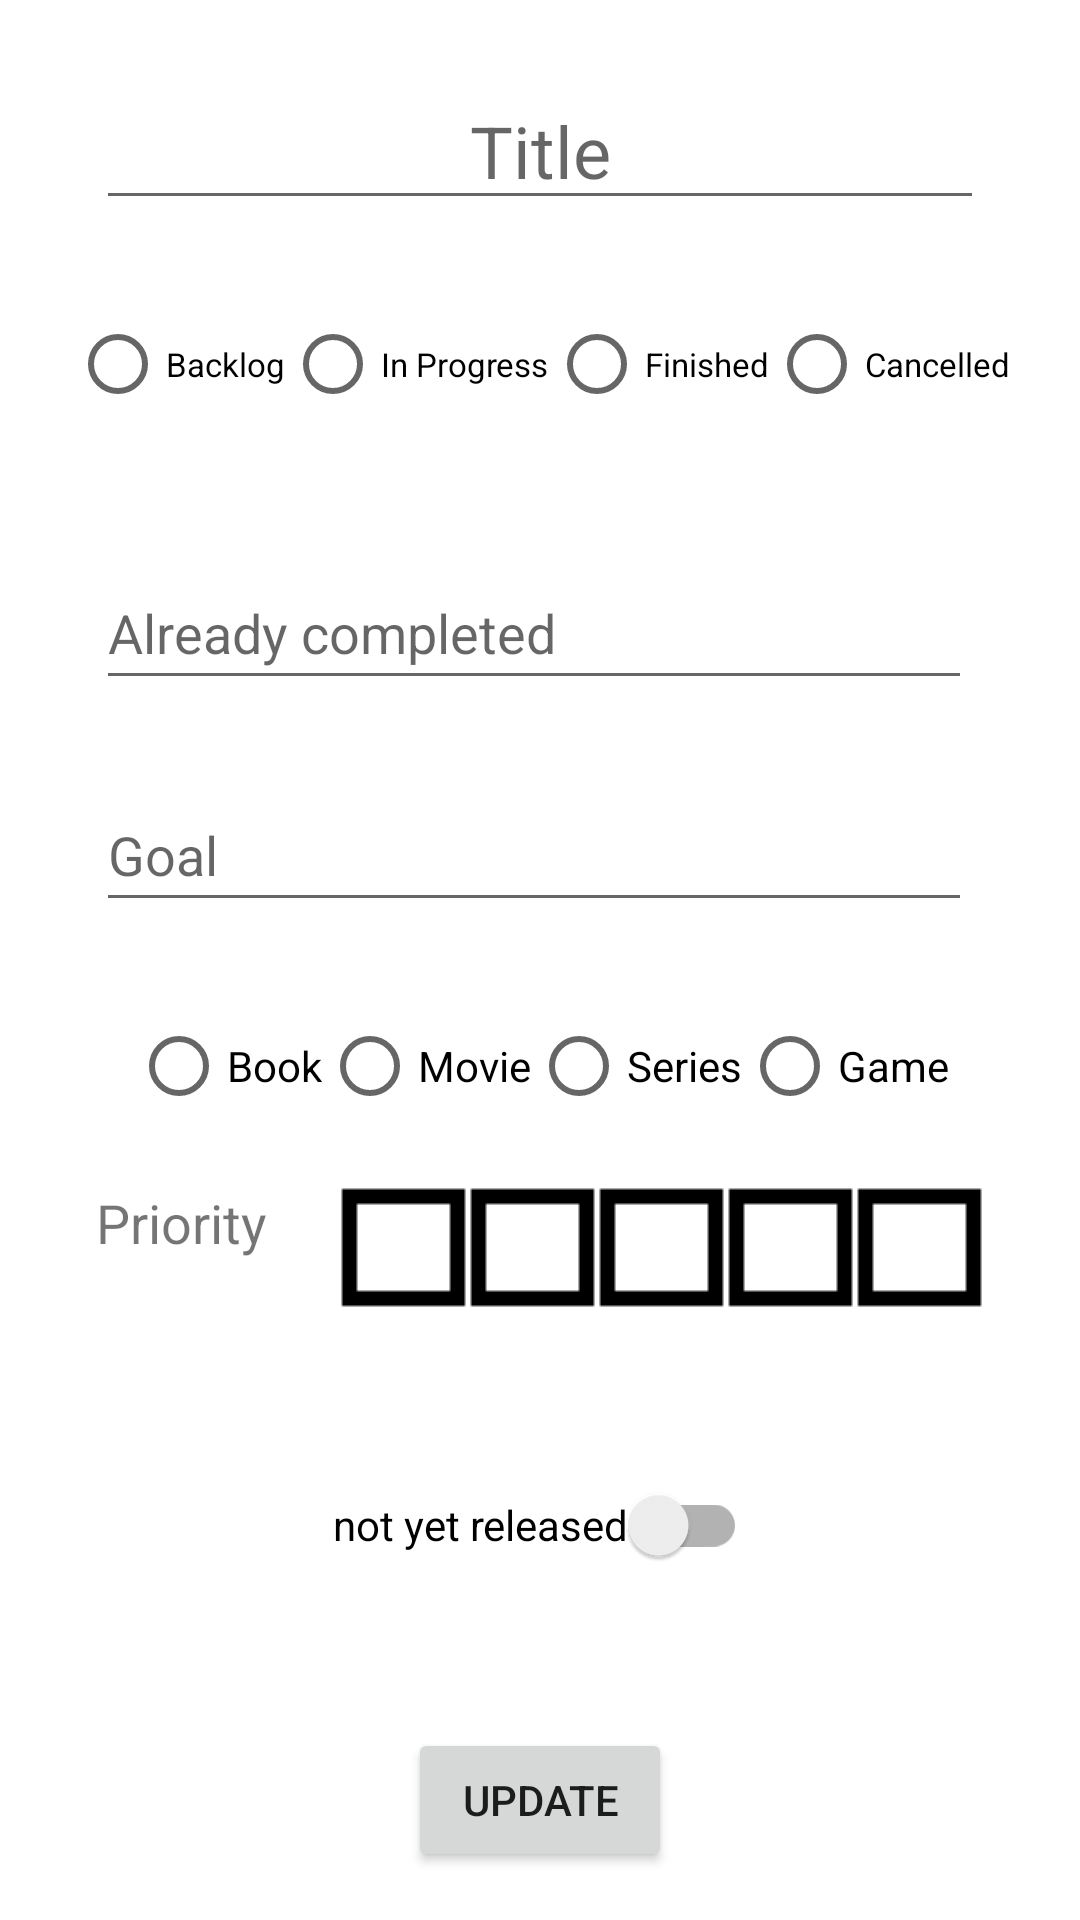

Layout XML and referenced resources for this Android screen:
<!-- AndroidManifest.xml: application theme Theme.Trackflix -->
<!-- res/layout/fragment_update.xml -->
<?xml version="1.0" encoding="utf-8"?>
<androidx.constraintlayout.widget.ConstraintLayout xmlns:android="http://schemas.android.com/apk/res/android"
    xmlns:app="http://schemas.android.com/apk/res-auto"
    xmlns:tools="http://schemas.android.com/tools"
    android:layout_width="match_parent"
    android:layout_height="match_parent"
    tools:context=".fragments.update.UpdateFragment">

    <EditText
        android:id="@+id/trackableTitle"
        android:layout_width="match_parent"
        android:layout_height="wrap_content"
        android:layout_marginStart="32dp"
        android:layout_marginTop="24dp"
        android:layout_marginEnd="32dp"
        android:ems="10"
        android:hint="@string/title"
        android:importantForAutofill="no"
        android:inputType="text"
        android:minHeight="48dp"
        android:textAlignment="center"
        android:textSize="24sp"
        app:layout_constraintEnd_toEndOf="parent"
        app:layout_constraintStart_toStartOf="parent"
        app:layout_constraintTop_toTopOf="parent" />

    <RadioGroup
        android:id="@+id/trackableProgressionState"
        android:layout_width="wrap_content"
        android:layout_height="wrap_content"
        android:layout_marginStart="32dp"
        android:layout_marginTop="24dp"
        android:layout_marginEnd="32dp"
        android:orientation="horizontal"
        app:layout_constraintEnd_toEndOf="parent"
        app:layout_constraintStart_toStartOf="parent"
        app:layout_constraintTop_toBottomOf="@+id/trackableTitle">

        <RadioButton
            android:id="@+id/backlog"
            android:layout_width="match_parent"
            android:layout_height="match_parent"
            android:text="@string/backlog"
            android:textSize="11sp"/>

        <RadioButton
            android:id="@+id/inProgress"
            android:layout_width="match_parent"
            android:layout_height="match_parent"
            android:text="@string/inProgress"
            android:textSize="11sp"/>

        <RadioButton
            android:id="@+id/finished"
            android:layout_width="match_parent"
            android:layout_height="match_parent"
            android:text="@string/finished"
            android:textSize="11sp"/>

        <RadioButton
            android:id="@+id/cancelled"
            android:layout_width="match_parent"
            android:layout_height="match_parent"
            android:text="@string/cancelled"
            android:textSize="11sp"/>

    </RadioGroup>

    <LinearLayout
        android:id="@+id/lLWatched"
        android:layout_width="match_parent"
        android:layout_height="wrap_content"
        android:layout_marginStart="32dp"
        android:layout_marginTop="24dp"
        android:layout_marginEnd="32dp"
        android:orientation="horizontal"
        app:layout_constraintEnd_toEndOf="parent"
        app:layout_constraintStart_toStartOf="parent"
        app:layout_constraintTop_toBottomOf="@+id/trackableProgressionState">

        <EditText
            android:id="@+id/trackableCompleted"
            android:layout_width="wrap_content"
            android:layout_height="wrap_content"
            android:layout_marginTop="16dp"
            android:layout_marginEnd="4dp"
            android:layout_weight="1"
            android:ems="10"
            android:hint="@string/watched"
            android:importantForAutofill="no"
            android:inputType="number"
            android:minHeight="48dp" />

        <TextView
            android:id="@+id/tVWatchedType"
            android:layout_width="wrap_content"
            android:layout_height="wrap_content"
            android:layout_marginTop="16dp"
            android:minHeight="48dp"
            android:text=""
            android:textSize="18sp" />
    </LinearLayout>

    <LinearLayout
        android:id="@+id/lLGoal"
        android:layout_width="match_parent"
        android:layout_height="wrap_content"
        android:layout_marginStart="32dp"
        android:layout_marginTop="10dp"
        android:layout_marginEnd="32dp"
        android:orientation="horizontal"
        app:layout_constraintEnd_toEndOf="parent"
        app:layout_constraintStart_toStartOf="parent"
        app:layout_constraintTop_toBottomOf="@+id/lLWatched">

        <EditText
            android:id="@+id/trackableGoal"
            android:layout_width="wrap_content"
            android:layout_height="wrap_content"
            android:layout_marginTop="16dp"
            android:layout_marginEnd="4dp"
            android:layout_weight="1"
            android:ems="10"
            android:hint="@string/goal"
            android:importantForAutofill="no"
            android:inputType="number"
            android:minHeight="48dp" />

        <TextView
            android:id="@+id/tVGoalType"
            android:layout_width="wrap_content"
            android:layout_height="wrap_content"
            android:layout_marginTop="16dp"
            android:minHeight="48dp"
            android:text=""
            android:textSize="18sp" />
    </LinearLayout>


    <LinearLayout
        android:id="@+id/lLPrio"
        android:layout_width="fill_parent"
        android:layout_height="wrap_content"
        android:layout_marginStart="32dp"
        android:layout_marginTop="16dp"
        android:layout_marginEnd="32dp"
        android:orientation="horizontal"
        app:layout_constraintEnd_toEndOf="parent"
        app:layout_constraintStart_toStartOf="parent"
        app:layout_constraintTop_toBottomOf="@+id/trackableType">

        <TextView
            android:id="@+id/tvPrio"
            android:layout_width="wrap_content"
            android:layout_height="wrap_content"
            android:layout_weight="1"
            android:gravity="center_vertical"
            android:text="@string/priority"
            android:textSize="18sp" />

        <RatingBar
            android:id="@+id/priorityRB"
            android:layout_width="wrap_content"
            android:layout_height="wrap_content"
            android:numStars="5"
            android:progressDrawable="@drawable/ratingbar"
            android:stepSize="0.5" />
    </LinearLayout>

    <RadioGroup
        android:id="@+id/trackableType"
        android:layout_width="wrap_content"
        android:layout_height="wrap_content"
        android:layout_marginStart="32dp"
        android:layout_marginTop="24dp"
        android:layout_marginEnd="32dp"
        android:orientation="horizontal"
        app:layout_constraintEnd_toEndOf="parent"
        app:layout_constraintStart_toStartOf="parent"
        app:layout_constraintTop_toBottomOf="@+id/lLGoal">

        <RadioButton
            android:id="@+id/book"
            android:layout_width="match_parent"
            android:layout_height="match_parent"
            android:text="@string/book" />

        <RadioButton
            android:id="@+id/movie"
            android:layout_width="match_parent"
            android:layout_height="match_parent"
            android:text="@string/movie" />

        <RadioButton
            android:id="@+id/series"
            android:layout_width="match_parent"
            android:layout_height="match_parent"
            android:text="@string/series" />

        <RadioButton
            android:id="@+id/game"
            android:layout_width="match_parent"
            android:layout_height="match_parent"
            android:text="@string/game" />

    </RadioGroup>

    <androidx.appcompat.widget.SwitchCompat
        android:id="@+id/released_SW"
        android:layout_width="wrap_content"
        android:layout_height="wrap_content"
        android:layout_marginTop="32dp"
        android:text="@string/notReleased"
        app:layout_constraintEnd_toStartOf="@+id/releaseDate_ET"
        app:layout_constraintStart_toStartOf="parent"
        app:layout_constraintTop_toBottomOf="@+id/lLPrio" />

    <EditText
        android:id="@+id/releaseDate_ET"
        android:layout_width="wrap_content"
        android:layout_height="wrap_content"
        android:layout_marginTop="24dp"
        android:ems="10"
        android:hint="@string/releaseDate"
        android:inputType="none"
        android:focusable="false"
        android:visibility="gone"
        app:layout_constraintEnd_toEndOf="parent"
        app:layout_constraintStart_toEndOf="@+id/released_SW"
        app:layout_constraintTop_toBottomOf="@+id/lLPrio" />

    <Button
        android:id="@+id/button"
        android:layout_width="wrap_content"
        android:layout_height="wrap_content"
        android:layout_marginBottom="16dp"
        android:text="@string/update"
        app:layout_constraintBottom_toBottomOf="parent"
        app:layout_constraintEnd_toEndOf="parent"
        app:layout_constraintStart_toStartOf="parent" />


</androidx.constraintlayout.widget.ConstraintLayout>
<!-- resources referenced by this layout -->
<resources>
  <!-- drawable ratingbar (drawable) -->
  <?xml version="1.0" encoding="utf-8"?>
  <layer-list xmlns:android="http://schemas.android.com/apk/res/android">
  
      <item android:id="@android:id/background"
          android:drawable="@drawable/rating_empty"/>
  
      <item android:id="@android:id/secondaryProgress"
          android:drawable="@drawable/rating_empty"
          />
      <item android:id="@android:id/progress"
          android:drawable="@drawable/rating_bar_fill"
          />
  
  </layer-list>
  <string name="backlog">Backlog</string>
  <string name="book">Book</string>
  <string name="cancelled">Cancelled</string>
  <string name="finished">Finished</string>
  <string name="game">Game</string>
  <string name="goal">Goal</string>
  <string name="inProgress">In Progress</string>
  <string name="movie">Movie</string>
  <string name="notReleased">not yet released</string>
  <string name="priority">Priority</string>
  <string name="releaseDate">Release Date</string>
  <string name="series">Series</string>
  <string name="title">Title</string>
  <string name="update">Update</string>
  <string name="watched">Already completed</string>
  <style name="Theme.Trackflix" parent="Theme.MaterialComponents.DayNight.DarkActionBar">
          
          <item name="colorPrimary">@color/purple_500</item>
          <item name="colorPrimaryVariant">@color/purple_700</item>
          <item name="colorOnPrimary">@color/white</item>
          
          <item name="colorSecondary">@color/teal_200</item>
          <item name="colorSecondaryVariant">@color/teal_700</item>
          <item name="colorOnSecondary">@color/black</item>
          
          <item name="android:statusBarColor">?attr/colorPrimaryVariant</item>
          
      </style>
  <!-- drawable rating_empty (drawable) -->
  <?xml version="1.0" encoding="utf-8"?>
  <selector xmlns:android="http://schemas.android.com/apk/res/android">
      <item android:state_pressed="true"
          android:state_window_focused="true"
          android:drawable="@drawable/rbempty"/>
  
      <item android:state_focused="true"
          android:state_window_focused="true"
          android:drawable="@drawable/rbempty"/>
  
      <item android:state_selected="true"
          android:state_window_focused="true"
          android:drawable="@drawable/rbempty"/>
  
      <item
          android:drawable="@drawable/rbempty"/>
  </selector>
  <!-- drawable rating_bar_fill (drawable) -->
  <?xml version="1.0" encoding="utf-8"?>
  <selector xmlns:android="http://schemas.android.com/apk/res/android">
      <item android:state_pressed="true"
          android:state_window_focused="true"
          android:drawable="@drawable/rbfull"/>
  
      <item android:state_focused="true"
          android:state_window_focused="true"
          android:drawable="@drawable/rbfull"/>
  
      <item android:state_selected="true"
          android:state_window_focused="true"
          android:drawable="@drawable/rbfull"/>
  
      <item
          android:drawable="@drawable/rbfull"/>
  </selector>
  <color name="purple_500">#FF6200EE</color>
  <color name="purple_700">#FF3700B3</color>
  <color name="white">#FFFFFFFF</color>
  <color name="teal_200">#FF03DAC5</color>
  <color name="teal_700">#FF018786</color>
  <color name="black">#FF000000</color>
  <!-- drawable rbempty: png bitmap (drawable, 208 bytes) -->
  <!-- drawable rbfull: png bitmap (drawable, 217 bytes) -->
</resources>
